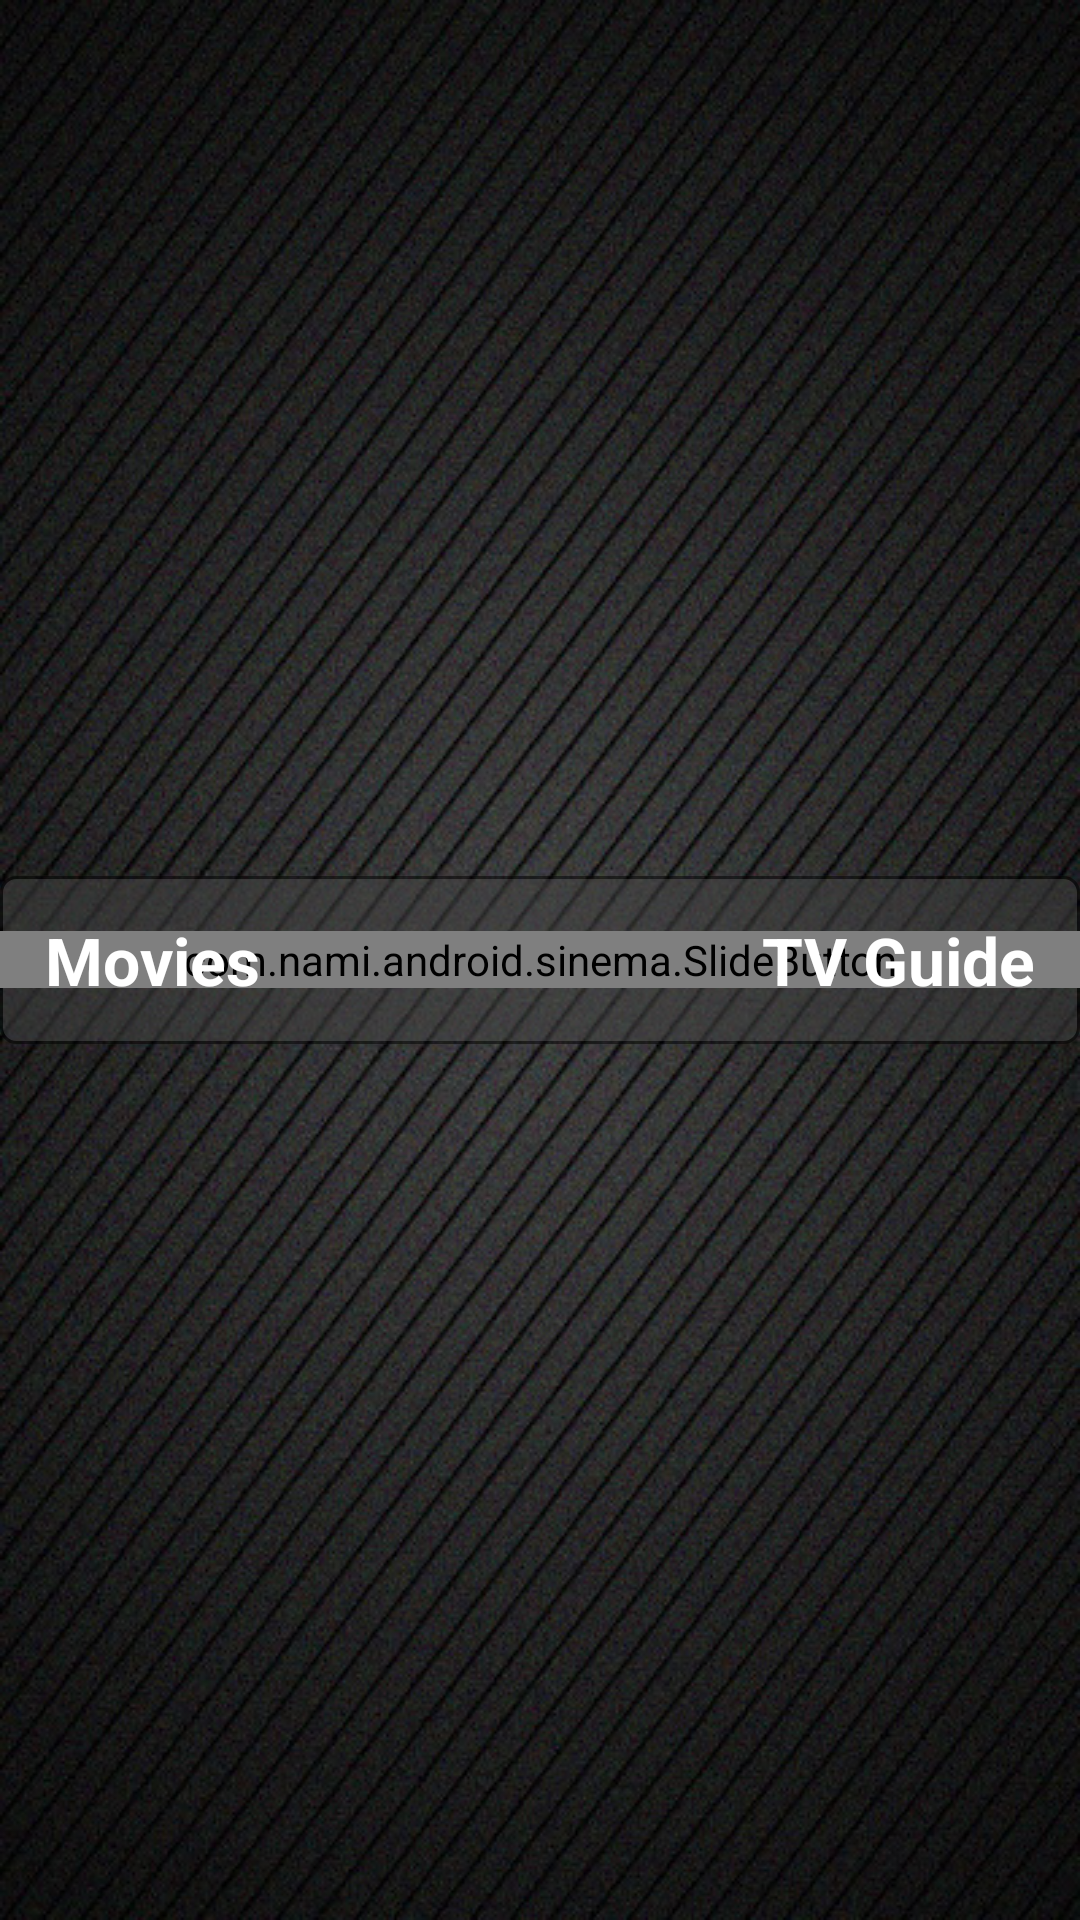

Write the Android layout XML for this screen, with the resource values it uses.
<!-- AndroidManifest.xml: application theme AppTheme -->
<!-- res/layout/activity_option.xml -->
<RelativeLayout xmlns:android="http://schemas.android.com/apk/res/android"
    xmlns:tools="http://schemas.android.com/tools"
    android:layout_width="fill_parent"
    android:layout_height="fill_parent"
    android:background="@drawable/option_bg"
    android:focusable="false"
    tools:context="${relativePackage}.${activityClass}" >

 		<TextView
 		    android:id="@+id/lblBGSLIDER"
 		    android:layout_width="match_parent"
 		    android:layout_height="wrap_content"
 		    android:layout_alignParentLeft="true"
 		    android:layout_centerVertical="true"
 		    android:alpha="0.5"
			android:background="@drawable/rounded_corner"
 		    android:minLines="2"
 		    android:textAppearance="?android:attr/textAppearanceLarge"
 		    android:textColor="#FFF" />

 		<com.nami.android.sinema.SlideButton
 		    android:id="@+id/unlockButton"
 		    android:layout_width="fill_parent"
 		    android:layout_height="wrap_content"
 		    android:layout_alignParentLeft="true"
 		    android:layout_centerVertical="true"
 		    android:clickable="false"
 		    android:max="100"
 		    android:progress="50"
 		    android:progressDrawable="@android:color/transparent"
 		    android:thumb="@drawable/button_lock" />

 		<TextView
 		    android:id="@+id/optMovies"
 		    android:layout_width="wrap_content"
 		    android:layout_height="wrap_content"
 		    android:layout_alignBaseline="@+id/optTvGuide"
 		    android:layout_alignBottom="@+id/optTvGuide"
 		    android:layout_alignParentLeft="true"
 		    android:alpha="1"
 		    android:paddingLeft="15dp"
 		    android:text="@string/movies"
 		    android:textAppearance="?android:attr/textAppearanceLarge"
 		    android:textColor="#FFF"
 		    android:textStyle="bold" />

 		<TextView
 		    android:id="@+id/optTvGuide"
 		    android:layout_width="wrap_content"
 		    android:layout_height="wrap_content"
 		    android:layout_alignParentRight="true"
 		    android:layout_centerVertical="true"
 		    android:alpha="1"
 		    android:paddingRight="15dp"
 		    android:text="@string/tv_guide"
 		    android:textAppearance="?android:attr/textAppearanceLarge"
 		    android:textColor="#FFF"
 		    android:textStyle="bold" />
        
</RelativeLayout>
<!-- resources referenced by this layout -->
<resources>
  <!-- drawable button_lock: png bitmap (drawable-hdpi, 40542 bytes) -->
  <!-- drawable option_bg: jpg bitmap (drawable-hdpi, 115875 bytes) -->
  <!-- drawable rounded_corner (drawable-hdpi) -->
  <?xml version="1.0" encoding="utf-8"?>
  <shape xmlns:android="http://schemas.android.com/apk/res/android">
      <stroke
          android:width="1dp"
          android:color="#000000" />
  
      <solid android:color="#444444" />
  
      <padding
              android:left="1dp"
              android:right="1dp"
              android:top="1dp" />
  
      <corners android:radius="5dp" />
  
  </shape>
  <string name="movies">Movies</string>
  <string name="tv_guide">TV Guide</string>
  <style name="AppTheme" parent="AppBaseTheme">
          
      </style>
  <style name="AppBaseTheme" parent="Theme.AppCompat.Light">
          
      </style>
</resources>
